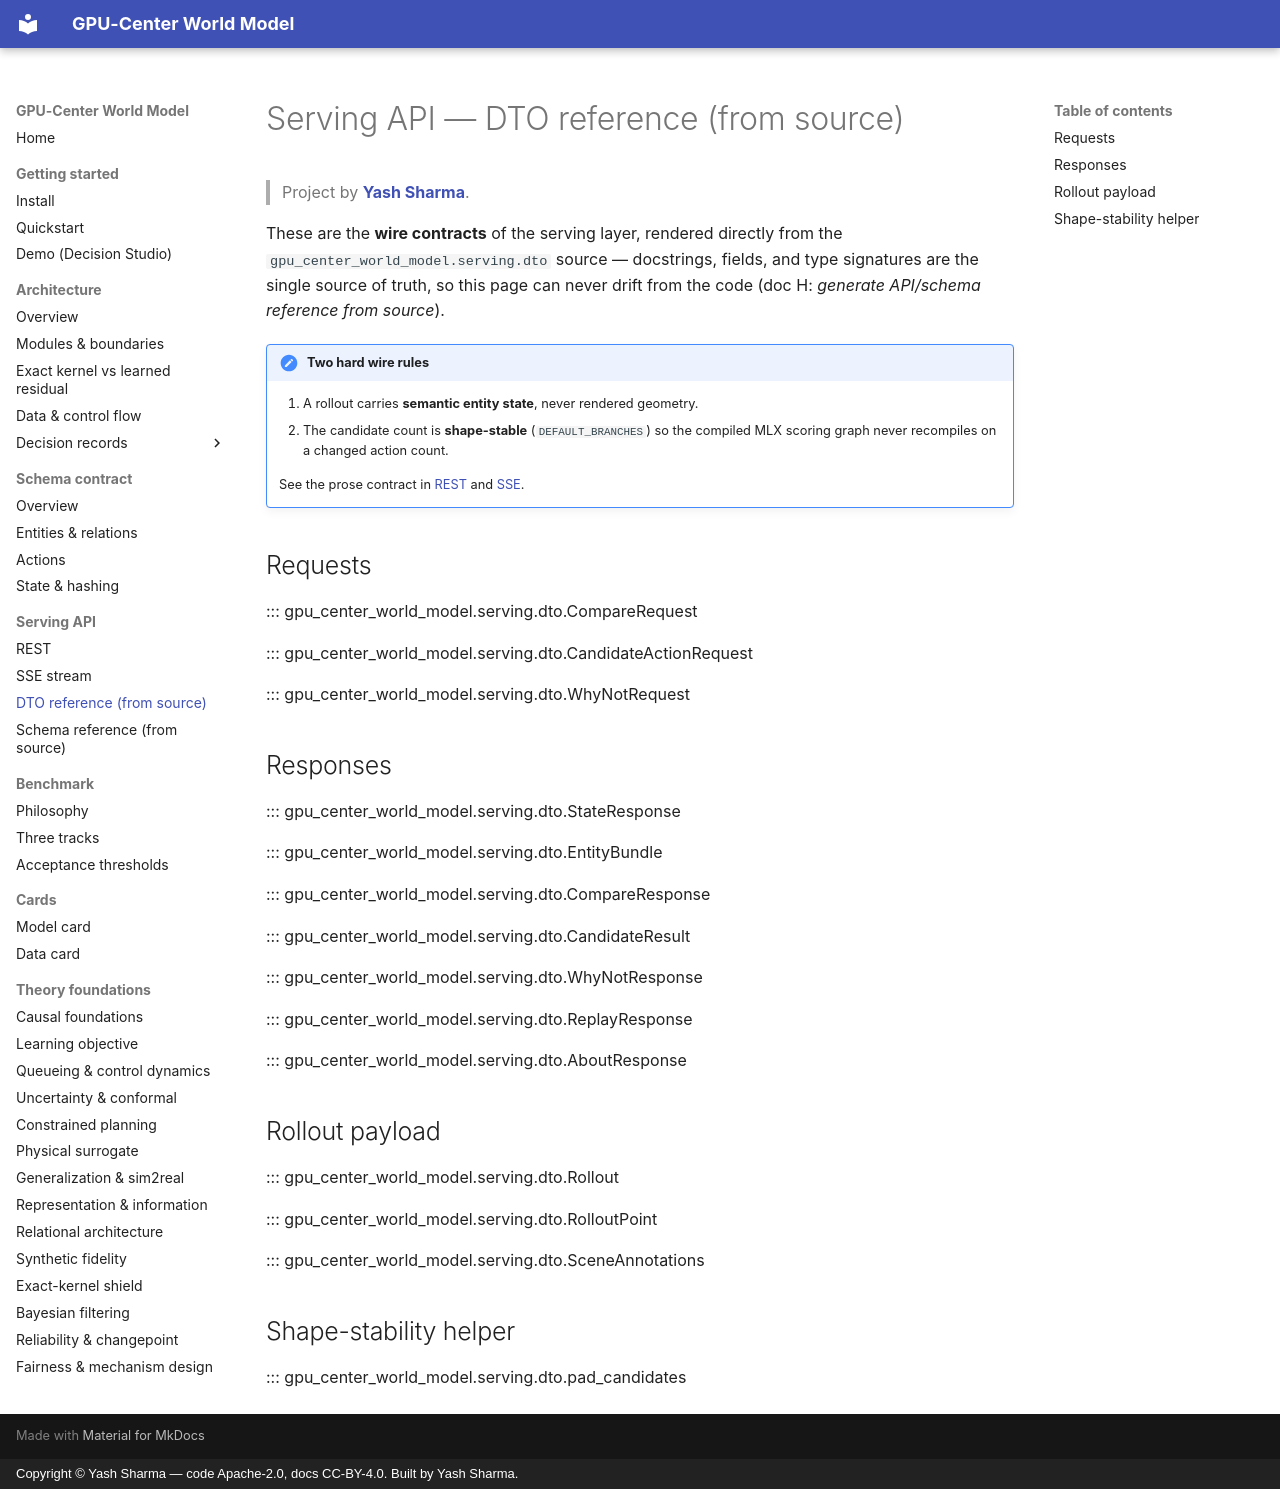

repository: YashSharmaa/World-Model · page: api/dto-reference/index.html · generator: mkdocs · copyright: Copyright © Yash Sharma — code Apache-2.0, docs CC-BY-4.0. Built by Yash Sharma.

<!--
  GPU-Center World Model — serving DTO reference (generated from source).
  Author:  Yash Sharma · https://www.linkedin.com/in/yashsharmaa/
  License: CC-BY-4.0
-->

# Serving API — DTO reference (from source)

> Project by **[Yash Sharma](https://www.linkedin.com/in/yashsharmaa/)**.

These are the **wire contracts** of the serving layer, rendered directly from the
`gpu_center_world_model.serving.dto` source — docstrings, fields, and type
signatures are the single source of truth, so this page can never drift from the
code (doc H: *generate API/schema reference from source*).

!!! note "Two hard wire rules"
    1. A rollout carries **semantic entity state**, never rendered geometry.
    2. The candidate count is **shape-stable** (`DEFAULT_BRANCHES`) so the compiled
       MLX scoring graph never recompiles on a changed action count.

    See the prose contract in [REST](rest.md) and [SSE](sse.md).

## Requests

::: gpu_center_world_model.serving.dto.CompareRequest

::: gpu_center_world_model.serving.dto.CandidateActionRequest

::: gpu_center_world_model.serving.dto.WhyNotRequest

## Responses

::: gpu_center_world_model.serving.dto.StateResponse

::: gpu_center_world_model.serving.dto.EntityBundle

::: gpu_center_world_model.serving.dto.CompareResponse

::: gpu_center_world_model.serving.dto.CandidateResult

::: gpu_center_world_model.serving.dto.WhyNotResponse

::: gpu_center_world_model.serving.dto.ReplayResponse

::: gpu_center_world_model.serving.dto.AboutResponse

## Rollout payload

::: gpu_center_world_model.serving.dto.Rollout

::: gpu_center_world_model.serving.dto.RolloutPoint

::: gpu_center_world_model.serving.dto.SceneAnnotations

## Shape-stability helper

::: gpu_center_world_model.serving.dto.pad_candidates
